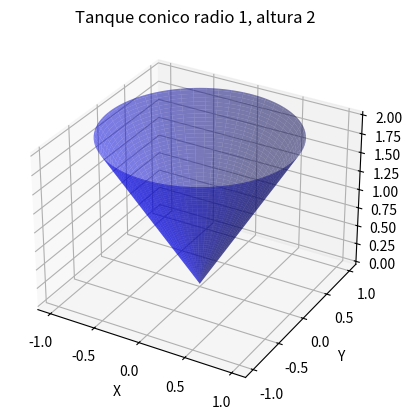

Write Python code to recreate this figure.
import numpy as np
import matplotlib.pyplot as plt
from mpl_toolkits.mplot3d import Axes3D

#Configurar la figura
fig = plt.figure()
ax = fig.add_subplot(111, projection='3d')

#generar el cono
theta = np.linspace(0, 2*np.pi, 100)
z = np.linspace(0, 2, 100)
theta, z = np.meshgrid(theta, z)
x = np.cos(theta) * (z/2)
y = np.sin(theta) * (z/2)

#Trazar el cono
ax.plot_surface(x, y, z, color='b', alpha=0.5)

#generar ejes coordenados
ax.set_xlabel('X')
ax.set_ylabel('Y')
ax.set_zlabel('Z')
ax.set_title('Tanque conico radio 1, altura 2')

#mostrar
plt.show()
